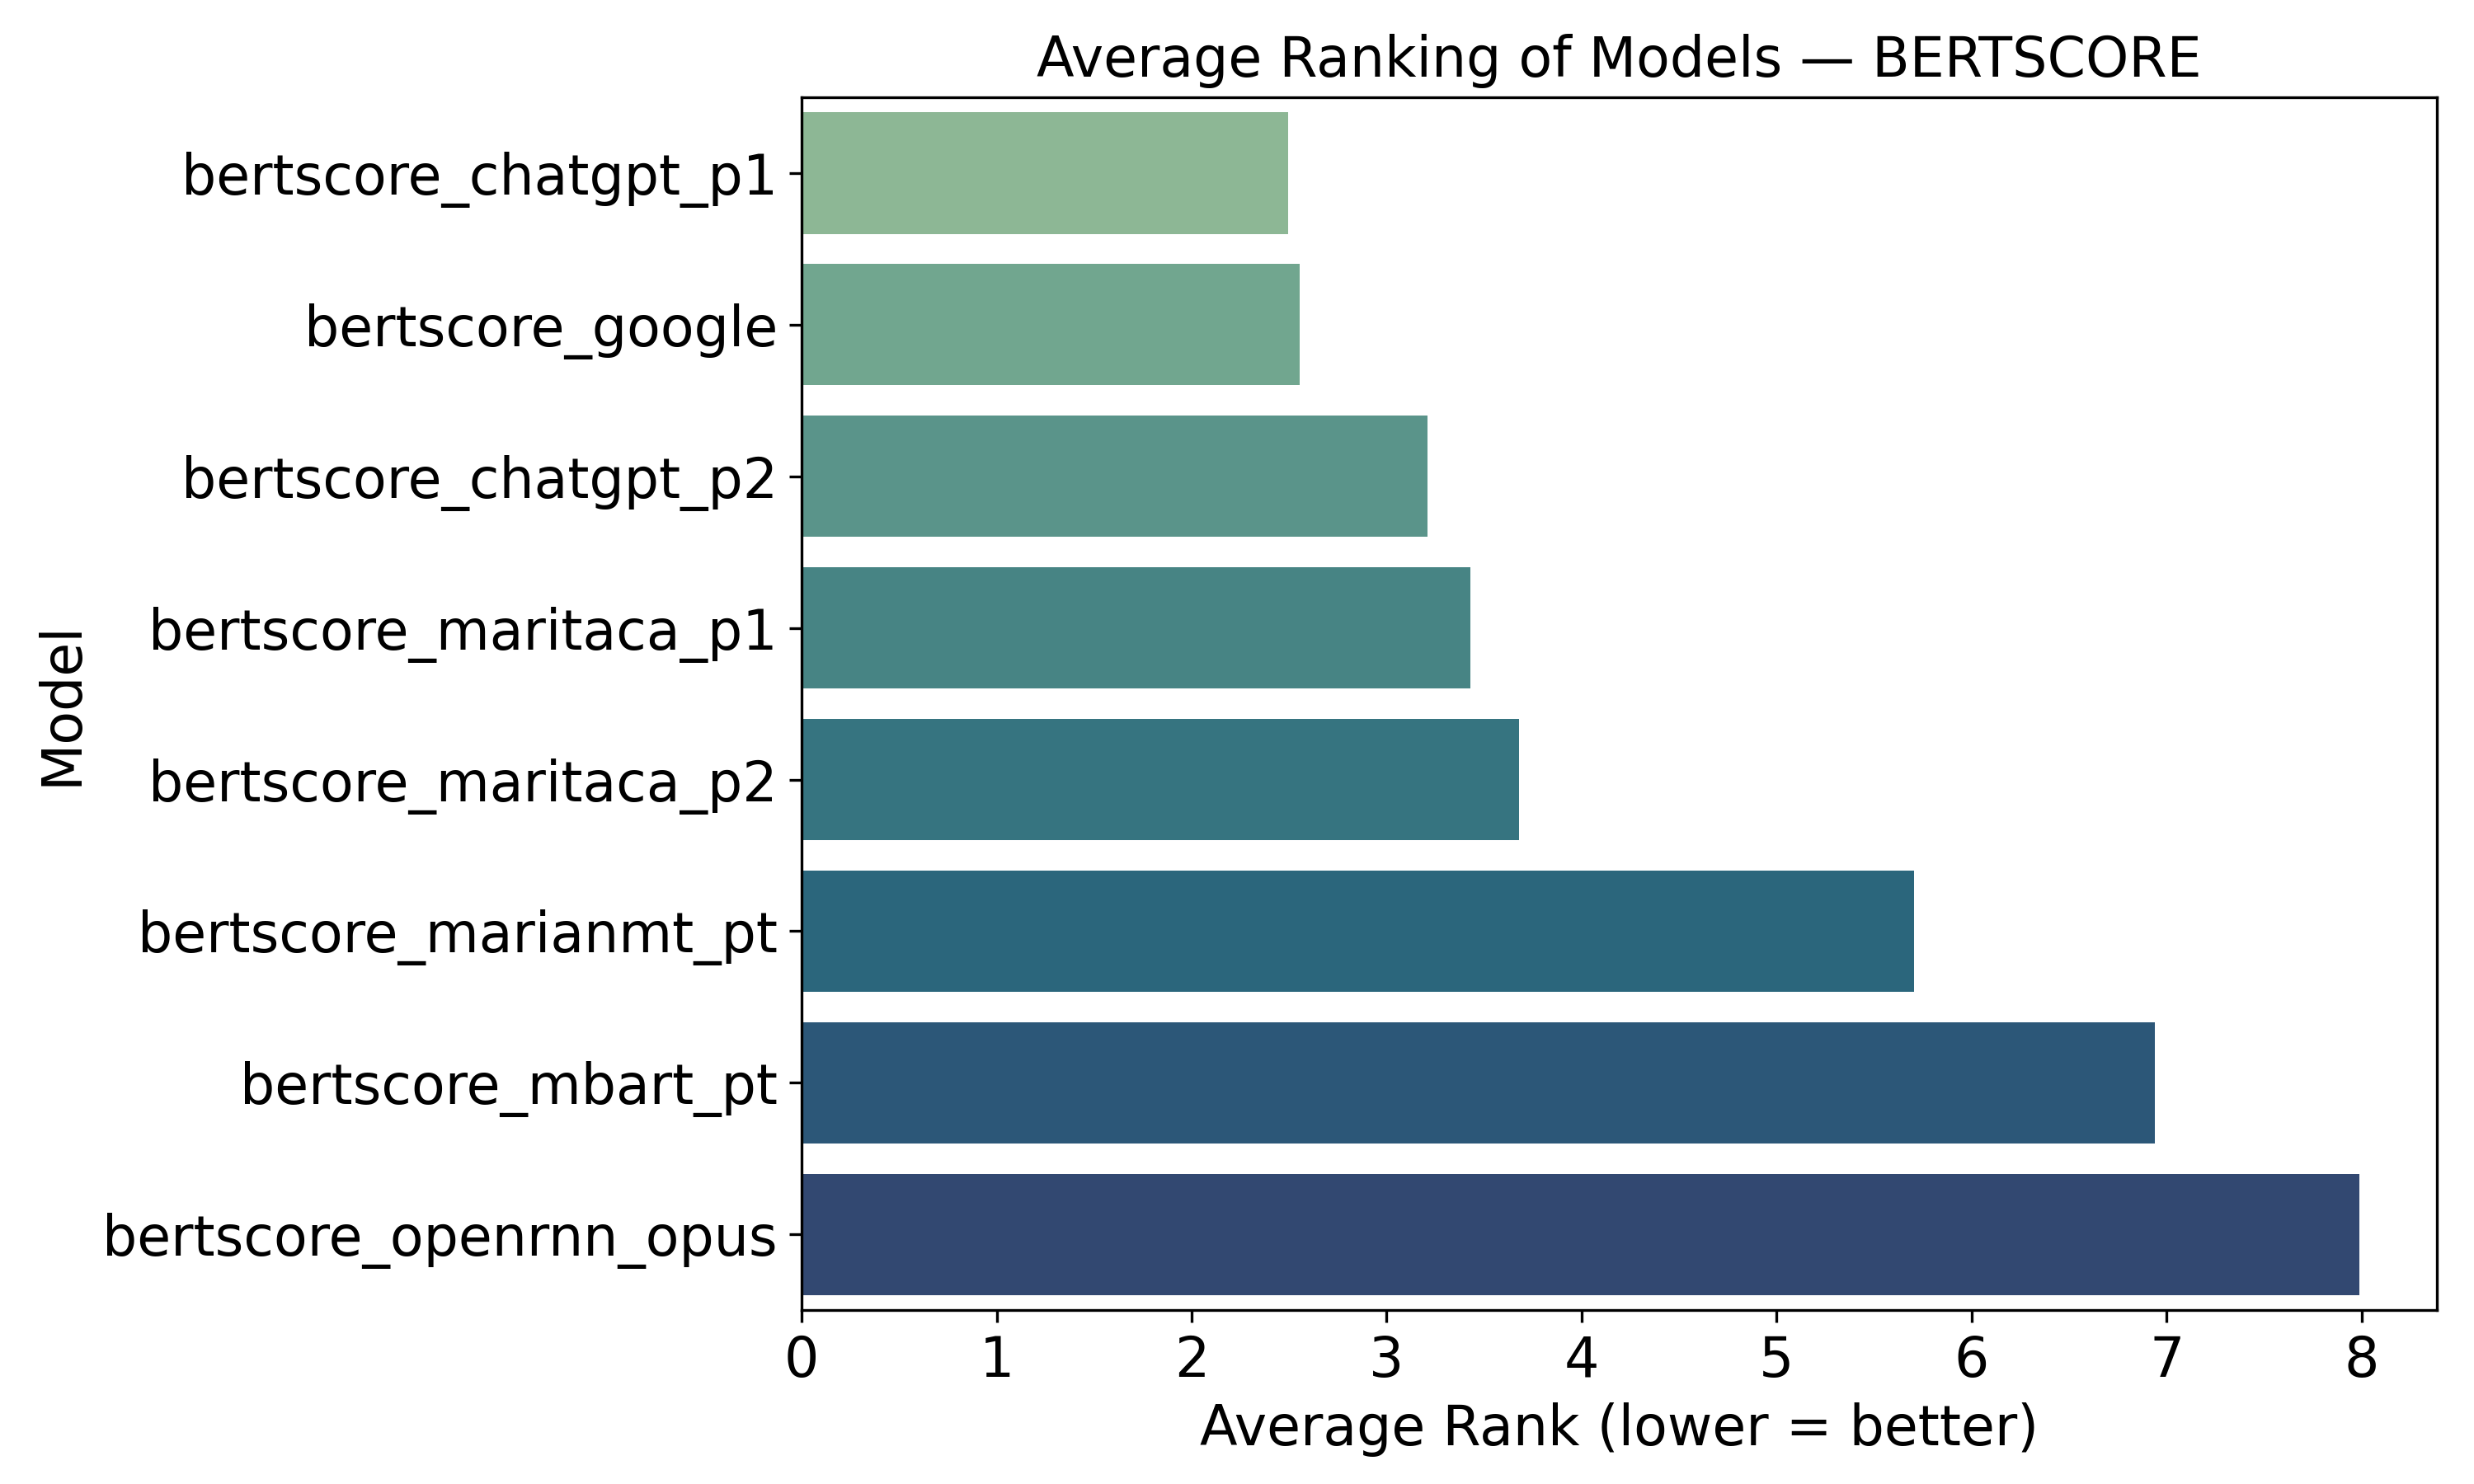

The table this chart was drawn from, first rows:
model, average_rank
bertscore_chatgpt_p1, 2.497
bertscore_google, 2.553
bertscore_chatgpt_p2, 3.21
bertscore_maritaca_p1, 3.43
bertscore_maritaca_p2, 3.68
bertscore_marianmt, 5.703
bertscore_mbart, 6.94
bertscore_openrnn, 7.987
